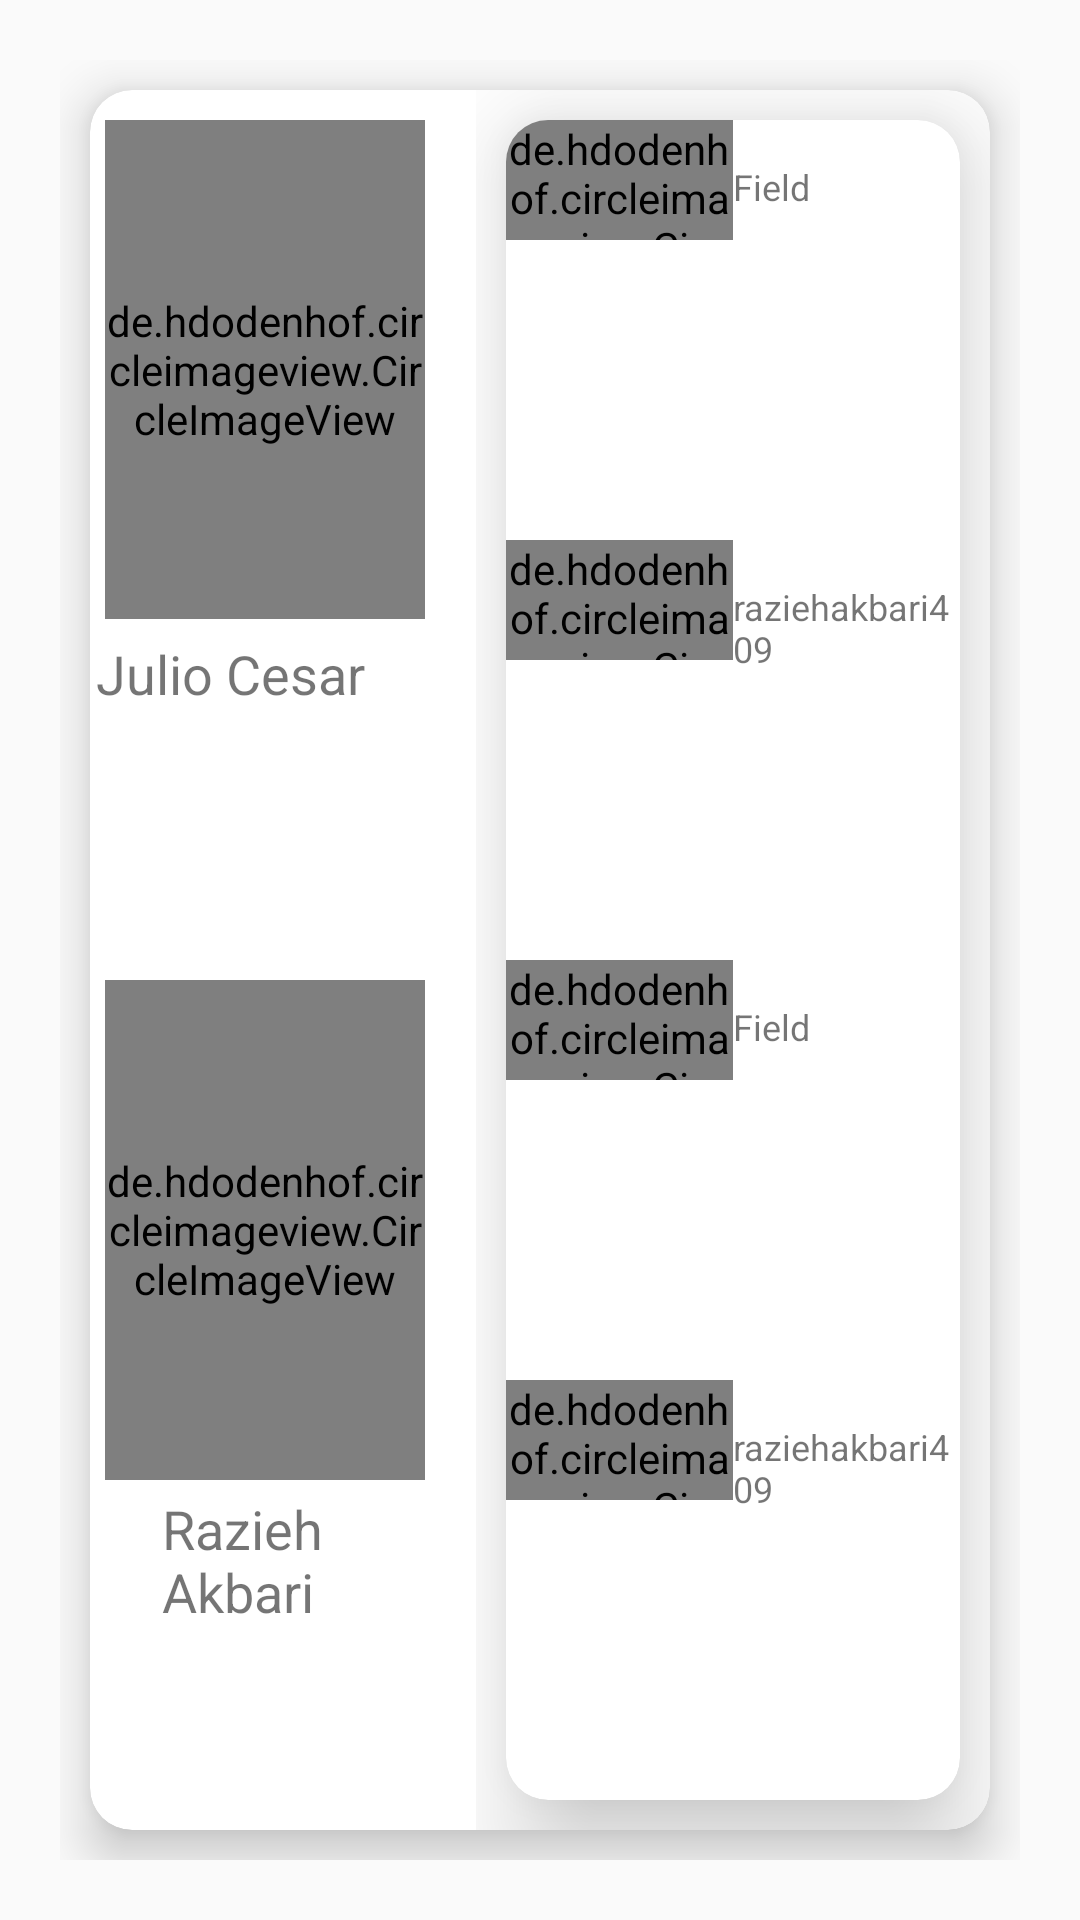

Write the Android layout XML for this screen, with the resource values it uses.
<!-- AndroidManifest.xml: application theme Theme.AppCompat.Light -->
<!-- res/layout/about_us.xml -->
<?xml version="1.0" encoding="utf-8"?>

<LinearLayout xmlns:android="http://schemas.android.com/apk/res/android"
    android:layout_width="match_parent"
    android:layout_height="match_parent"
    android:orientation="vertical"
    android:layout_marginTop="5dp"
    android:layout_gravity="center"
    android:padding="20dp">

    <LinearLayout
        android:orientation="horizontal"
        android:layout_width="match_parent"
        android:layout_height="match_parent"
        android:layout_gravity="center">

        <android.support.v7.widget.CardView
            xmlns:card_view="http://schemas.android.com/apk/res-auto"
            android:layout_gravity="center"
            android:layout_width="match_parent"
            android:layout_height="match_parent"
            android:layout_margin="10dp"
            card_view:cardCornerRadius="14dp"
            card_view:cardElevation="10dp"
            >
            <LinearLayout
                android:orientation="horizontal"
                android:layout_width="match_parent"
                android:layout_height="match_parent"
                >

                <LinearLayout
                    android:orientation="vertical"
                    android:layout_width="match_parent"
                    android:layout_height="match_parent"
                    android:layout_weight="1"
                    android:layout_marginTop="10dp"
                    >
                    <de.hdodenhof.circleimageview.CircleImageView
                        android:layout_width="match_parent"
                        android:layout_height="50dp"
                        android:src="@drawable/razi"
                        android:layout_marginRight="14dp"
                        android:layout_gravity="center"
                        android:layout_centerVertical="true"
                        android:layout_alignParentLeft="true"
                        android:layout_alignParentStart="true"
                        android:layout_weight="1"
                        android:layout_marginLeft="8dp"

                        />
                    <TextView
                        android:layout_width="match_parent"
                        android:layout_height="0dp"
                        android:layout_marginLeft="24dp"
                        android:layout_weight="1"
                        android:textSize="18dp"
                        android:text="Julio Cesar"
                        android:textColorHighlight="@color/colorPrimaryDark"
                        android:paddingTop="4dp"
                        android:layout_margin="2dp"/>
                    <de.hdodenhof.circleimageview.CircleImageView
                        android:layout_width="match_parent"
                        android:layout_height="50dp"
                        android:src="@drawable/razi"
                        android:layout_marginRight="14dp"
                        android:layout_marginLeft="8dp"
                        android:layout_gravity="center"
                        android:layout_centerVertical="true"
                        android:layout_alignParentLeft="true"
                        android:layout_alignParentStart="true"
                        android:layout_weight="1"

                        />
                    <TextView
                        android:layout_width="match_parent"
                        android:layout_height="0dp"
                        android:layout_marginLeft="24dp"
                        android:layout_weight="1"
                        android:textSize="18dp"
                        android:text="Razieh Akbari"
                        android:textColorHighlight="@color/colorPrimaryDark"
                        android:paddingTop="4dp"/>
                </LinearLayout>
                <LinearLayout
                    android:orientation="vertical"
                    android:layout_width="match_parent"
                    android:layout_height="match_parent"
                    android:layout_weight="0.75"
                    >
                    <android.support.v7.widget.CardView
                        xmlns:card_view="http://schemas.android.com/apk/res-auto"
                        android:layout_gravity="center"
                        android:layout_width="match_parent"
                        android:layout_height="match_parent"
                        card_view:cardCornerRadius="14dp"
                        card_view:cardElevation="20dp"
                        android:layout_margin="10dp"
                        >
                        <LinearLayout
                            android:orientation="vertical"
                            android:layout_width="match_parent"
                            android:layout_height="match_parent"
                            android:layout_weight="1"
                            >
                            <LinearLayout
                                android:orientation="horizontal"
                                android:layout_width="match_parent"
                                android:layout_height="match_parent"
                                android:layout_weight="1"
                                >
                                <de.hdodenhof.circleimageview.CircleImageView
                                    xmlns:app="http://schemas.android.com/apk/res-auto"
                                    android:layout_width="match_parent"
                                    android:layout_height="40dp"
                                    android:src="@drawable/linkdin"
                                    android:layout_centerVertical="true"
                                    android:layout_alignParentLeft="true"
                                    android:layout_alignParentStart="true"
                                    android:layout_weight="1"
                                    />
                                <TextView
                                    android:layout_width="match_parent"
                                    android:layout_height="match_parent"
                                    android:layout_weight="1"
                                    android:textSize="12dp"
                                    android:layout_centerVertical="true"
                                    android:textColorHighlight="@color/cardview_dark_background"
                                    android:paddingTop="14dp"
                                    android:text="Field" />
                            </LinearLayout>

                            <LinearLayout
                                android:orientation="horizontal"
                                android:layout_width="match_parent"
                                android:layout_height="match_parent"
                                android:layout_weight="1"
                                >
                                <de.hdodenhof.circleimageview.CircleImageView
                                    xmlns:app="http://schemas.android.com/apk/res-auto"
                                    android:layout_width="match_parent"
                                    android:layout_height="40dp"
                                    android:src="@drawable/gmail"
                                    android:layout_centerVertical="true"
                                    android:layout_alignParentLeft="true"
                                    android:layout_alignParentStart="true"
                                    android:layout_weight="1"
                                    />
                                <TextView
                                    android:layout_width="match_parent"
                                    android:layout_height="match_parent"
                                    android:layout_weight="1"
                                    android:textSize="12dp"
                                    android:textColorHighlight="@color/cardview_dark_background"
                                    android:paddingTop="14dp"
                                    android:text="raziehakbari409" />
                            </LinearLayout>

                            <LinearLayout
                                android:orientation="horizontal"
                                android:layout_width="match_parent"
                                android:layout_height="match_parent"
                                android:layout_weight="1"
                                >
                                <de.hdodenhof.circleimageview.CircleImageView
                                    xmlns:app="http://schemas.android.com/apk/res-auto"
                                    android:layout_width="match_parent"
                                    android:layout_height="40dp"
                                    android:src="@drawable/linkdin"
                                    android:layout_centerVertical="true"
                                    android:layout_alignParentLeft="true"
                                    android:layout_alignParentStart="true"
                                    android:layout_weight="1"
                                    />
                                <TextView
                                    android:layout_width="match_parent"
                                    android:layout_height="match_parent"
                                    android:layout_weight="1"
                                    android:textSize="12dp"
                                    android:layout_centerVertical="true"
                                    android:textColorHighlight="@color/cardview_dark_background"
                                    android:paddingTop="14dp"
                                    android:text="Field" />
                            </LinearLayout>

                            <LinearLayout
                                android:orientation="horizontal"
                                android:layout_width="match_parent"
                                android:layout_height="match_parent"
                                android:layout_weight="1"
                                >
                                <de.hdodenhof.circleimageview.CircleImageView
                                    xmlns:app="http://schemas.android.com/apk/res-auto"
                                    android:layout_width="match_parent"
                                    android:layout_height="40dp"
                                    android:src="@drawable/gmail"
                                    android:layout_centerVertical="true"
                                    android:layout_alignParentLeft="true"
                                    android:layout_alignParentStart="true"
                                    android:layout_weight="1"
                                    />
                                <TextView
                                    android:layout_width="match_parent"
                                    android:layout_height="match_parent"
                                    android:layout_weight="1"
                                    android:textSize="12dp"
                                    android:textColorHighlight="@color/cardview_dark_background"
                                    android:paddingTop="14dp"
                                    android:text="raziehakbari409" />
                            </LinearLayout>

                        </LinearLayout>
                    </android.support.v7.widget.CardView>
                </LinearLayout>


            </LinearLayout>

        </android.support.v7.widget.CardView>


    </LinearLayout>


</LinearLayout>
<!-- resources referenced by this layout -->
<resources>
  <color name="colorPrimaryDark">#000000</color>
  <!-- drawable linkdin: png bitmap (drawable, 11373 bytes) -->
  <!-- drawable razi: jpg bitmap (drawable, 34711 bytes) -->
</resources>
